The GitHub repository sss41097/PlantVillage contains a labelled image folder "PlantVillage" with 15 categories: potato early blight, potato late blight, potato healthy, rice bacterial leaf blight, rice brown spot, rice leaf smut, tomato late blight, tomato bacterial spot, tomato early blight, tomato leaf mold, tomato septoria leaf spot, tomato spider mites two-spotted, tomato target spot, tomato mosaic virus, tomato healthy. Examples follow, each with its label.

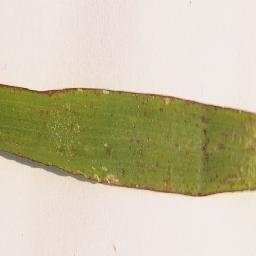
Label: rice leaf smut

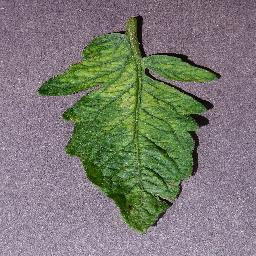
Label: tomato mosaic virus

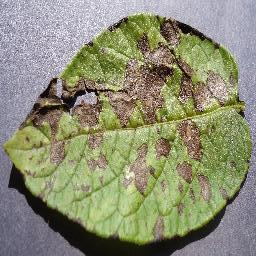
Label: potato early blight

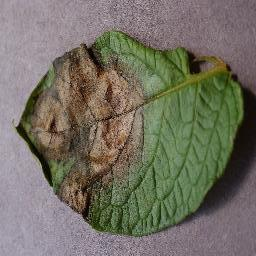
Label: potato late blight

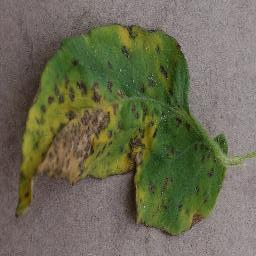
Label: tomato bacterial spot

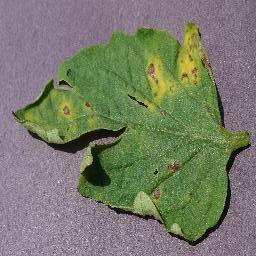
Label: tomato septoria leaf spot
